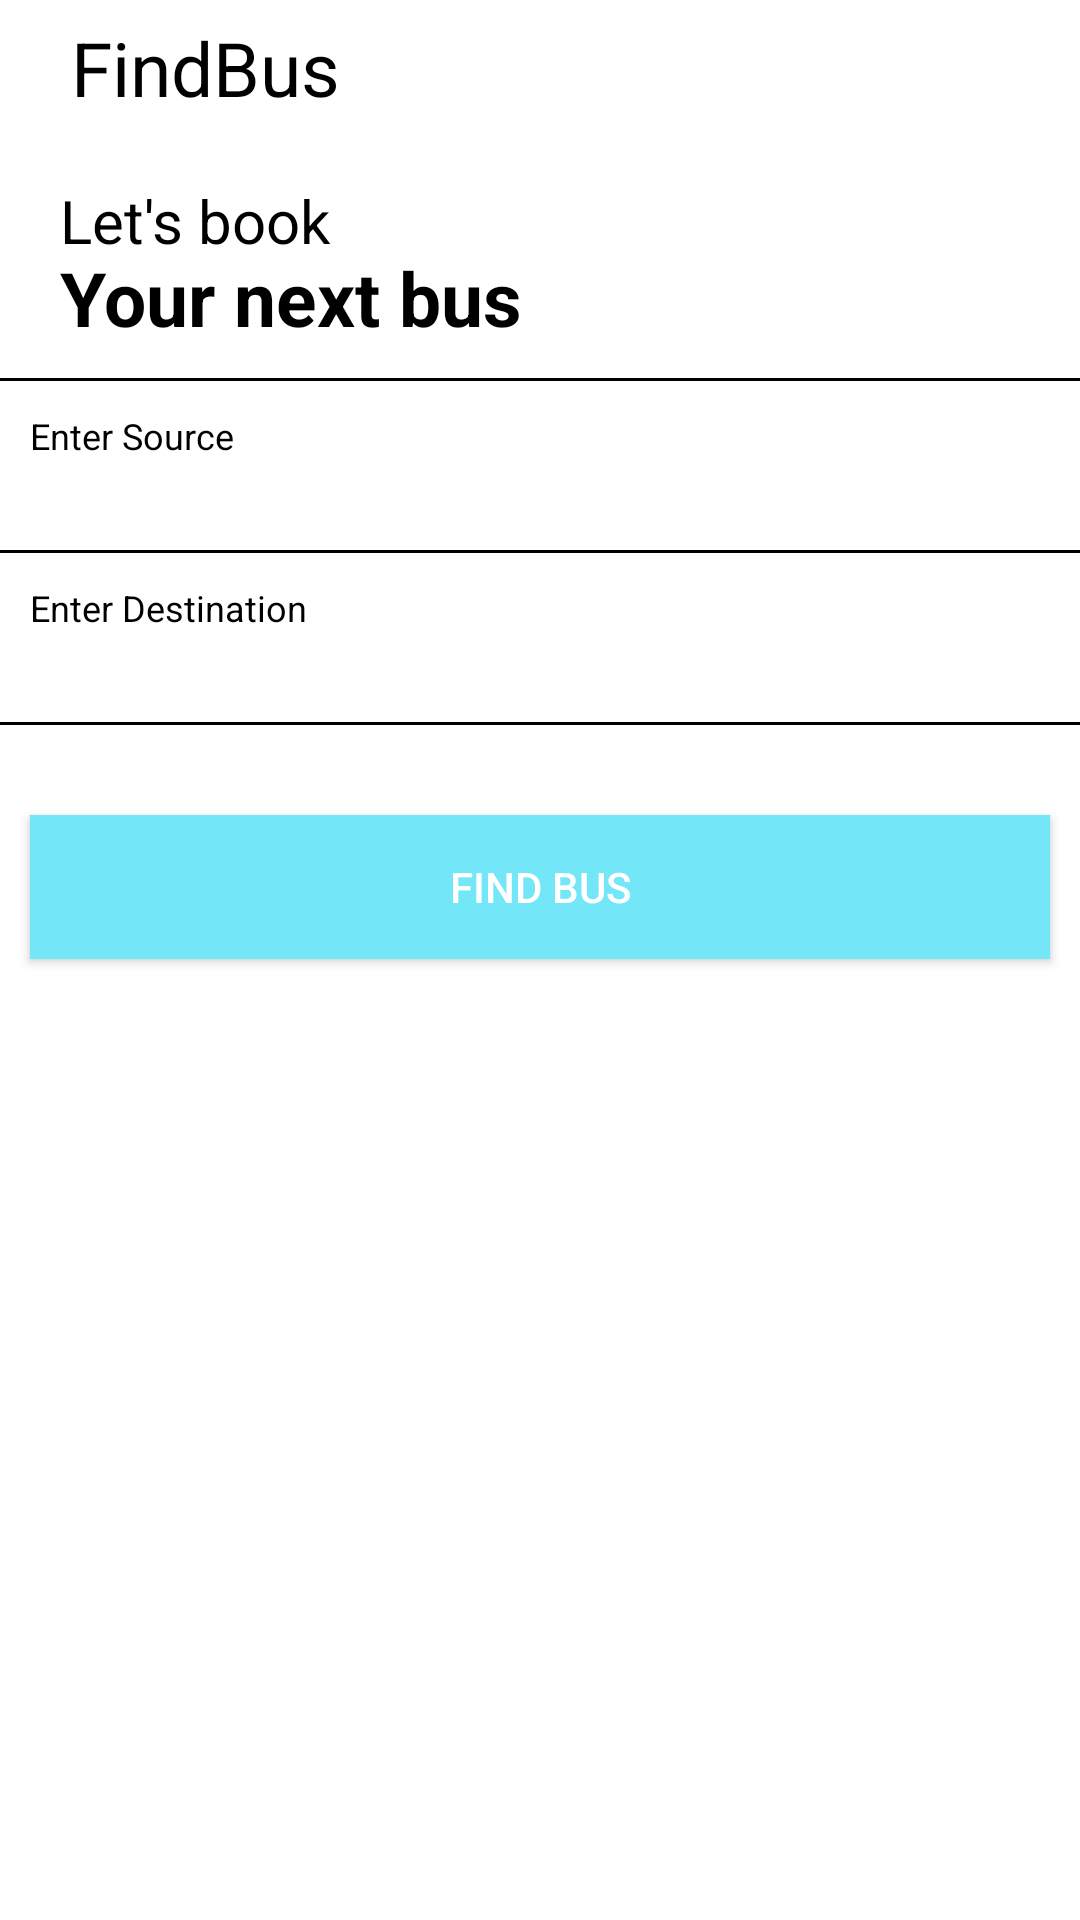

Produce the Android XML layout that renders to this screen, including the resource entries it uses.
<!-- AndroidManifest.xml: application theme Theme.FindBus -->
<!-- res/layout/activity_main.xml -->
<?xml version="1.0" encoding="utf-8"?>
<androidx.drawerlayout.widget.DrawerLayout
    xmlns:android="http://schemas.android.com/apk/res/android"
    xmlns:app="http://schemas.android.com/apk/res-auto"
    xmlns:tools="http://schemas.android.com/tools"
    android:layout_width="match_parent"
    android:layout_height="match_parent"
    tools:openDrawer="start"
    android:background="#fff"
    android:fitsSystemWindows="true"
    android:id="@+id/drawerlayout">
    <include layout="@layout/main_toolbar"/>

    <com.google.android.material.navigation.NavigationView
        android:layout_marginTop="10dp"
        android:layout_width="280dp"
        app:subheaderColor="#000"
        app:headerLayout="@layout/dashboard_drawer"
        app:menu="@menu/menu_item"

        android:layout_height="match_parent"

        android:layout_gravity="start"
        android:fitsSystemWindows="true"
        android:id="@+id/NavigationView"
        >

    </com.google.android.material.navigation.NavigationView>

</androidx.drawerlayout.widget.DrawerLayout>
<!-- res/layout/main_toolbar.xml (included above) -->
<?xml version="1.0" encoding="utf-8"?>
<LinearLayout xmlns:android="http://schemas.android.com/apk/res/android"
    android:layout_width="match_parent"
    android:layout_height="match_parent"
    xmlns:app="http://schemas.android.com/apk/res-auto"
    android:orientation="vertical">
    <com.google.android.material.appbar.AppBarLayout
        android:layout_width="match_parent"
        android:layout_height="60dp">

        <androidx.appcompat.widget.Toolbar
            android:layout_width="match_parent"
            android:layout_height="wrap_content"
            android:id="@+id/toolbar"
            android:background="#fff">
            <TextView
                android:layout_width="105dp"
                android:layout_height="45dp"
               android:gravity="center"
                android:text="FindBus"

android:layout_marginBottom="20dp"
                android:textColor="#000"
                android:layout_gravity="start"
                android:textSize="25sp"
                />


        </androidx.appcompat.widget.Toolbar>


    </com.google.android.material.appbar.AppBarLayout>
    <include layout="@layout/main_dashboard"/>

</LinearLayout>
<!-- res/layout/dashboard_drawer.xml (included above) -->
<?xml version="1.0" encoding="utf-8"?>
<LinearLayout
    xmlns:android="http://schemas.android.com/apk/res/android"
    xmlns:tools="http://schemas.android.com/tools"
    android:layout_width="match_parent"
    android:layout_height="210dp"
    xmlns:app="http://schemas.android.com/apk/res-auto"
    android:background="@drawable/headerbkg"
    android:elevation="500dp"
    android:orientation="vertical"
    android:gravity="center">

    <com.google.android.material.card.MaterialCardView
        android:layout_width="100dp"
        android:layout_height="100dp"
        android:layout_marginTop="10dp"
        app:cardCornerRadius="50dp"
        app:cardElevation="10dp"

        >

        <ImageView
            android:layout_width="match_parent"
            android:layout_height="match_parent"
            android:id="@+id/header_profile_photo_navbar"
            android:src="@drawable/ic_launcher_background"/>




    </com.google.android.material.card.MaterialCardView>

    <TextView
        android:id="@+id/header_name"
        android:layout_width="wrap_content"
        android:layout_height="wrap_content"

        android:text="Your_Name"
        android:textColor="#000"
        android:textSize="25dp"
        android:textStyle="bold" />




</LinearLayout>
<!-- res/layout/main_dashboard.xml (included above) -->
<?xml version="1.0" encoding="utf-8"?>
<RelativeLayout
    xmlns:android="http://schemas.android.com/apk/res/android"
    android:layout_width="match_parent"
    android:layout_height="match_parent">
    <ProgressBar
        android:layout_width="wrap_content"
        android:layout_height="wrap_content"
        android:id="@+id/progressbar"
        android:layout_centerInParent="true"
        android:visibility="invisible"/>


<LinearLayout
    android:layout_width="match_parent"
    android:layout_height="match_parent"
    android:orientation="vertical">

    <TextView
        android:layout_width="200dp"
        android:layout_height="wrap_content"
        android:text="Let's book"
        android:textColor="#000"
        android:paddingLeft="20dp"

        android:textSize="20sp"
        android:transitionName="title"
        />

    <TextView
        android:layout_width="200dp"
        android:layout_marginTop="-5dp"
        android:layout_height="wrap_content"
        android:text="Your next bus"
        android:paddingLeft="20dp"

        android:textColor="#000"
        android:textSize="25sp"
        android:textStyle="bold"
        android:transitionName="title"
         />
    <View
        android:layout_width="match_parent"
        android:layout_height="1dp"
        android:layout_marginTop="10dp"
        android:layout_marginBottom="10dp"
        android:background="#000"/>


    <LinearLayout
        android:layout_width="match_parent"
        android:layout_height="wrap_content"
        android:orientation="vertical"
        >

        <LinearLayout
            android:layout_width="120dp"
            android:layout_height="wrap_content"
            android:orientation="vertical"
            android:gravity="center"
            android:layout_weight="1"
            android:paddingLeft="10dp"

            >

            <TextView
                android:layout_width="wrap_content"
                android:layout_height="wrap_content"
                android:text="Enter Source"
                android:layout_gravity="start"
                android:textColor="#000"
                android:textSize="12sp"
                android:transitionName="title"
                />
            <Spinner
                android:background="@null"
                android:id="@+id/spinner_routefrom"
                android:layout_width="wrap_content"
                android:layout_height="wrap_content"
                android:textColor="#000"
                android:layout_marginTop="10dp"
                android:layout_marginBottom="10dp"
                android:layout_gravity="start"
                android:textSize="30sp"
                android:transitionName="title"
                android:backgroundTint="@color/black"
                />





        </LinearLayout>

        <View
            android:layout_width="match_parent"
            android:layout_height="1dp"
            android:layout_marginTop="10dp"
            android:layout_marginBottom="10dp"
            android:background="#000"/>
        <LinearLayout
            android:layout_width="120dp"
            android:layout_height="wrap_content"
            android:orientation="vertical"
            android:layout_weight="1"
            android:gravity="center"
            android:paddingLeft="10dp"

            >
            <TextView
                android:layout_width="wrap_content"
                android:layout_height="wrap_content"
                android:text="Enter Destination"
                android:layout_gravity="start"
                android:textColor="#000"
                android:textSize="12sp"
                android:transitionName="title"
                />
            <Spinner
                android:layout_gravity="start"
                android:background="@null"
                android:id="@+id/spinner_routeto"
                android:layout_width="wrap_content"
                android:layout_height="wrap_content"
                android:textColor="#000"
                android:textSize="30sp"
                android:layout_marginTop="10dp"
                android:layout_marginBottom="10dp"
                android:hint="Enter city"


                android:transitionName="title"
                />





        </LinearLayout>



    </LinearLayout>


    <View
        android:layout_width="match_parent"
        android:layout_height="1dp"
        android:layout_marginTop="10dp"
        android:layout_marginBottom="10dp"
        android:background="#000"/>


    <androidx.appcompat.widget.AppCompatButton
        android:background="@color/main"
        android:layout_marginTop="20dp"
        android:textColor="@color/white"
        android:id="@+id/findbus"
        android:layout_marginLeft="10dp"
        android:layout_marginRight="10dp"
        android:layout_width="match_parent"
        android:transitionName="btn"
        android:shadowRadius="@integer/google_play_services_version"
        android:padding="10dp"
        android:layout_height="wrap_content"
        android:text="Find Bus" />










</LinearLayout>

</RelativeLayout>
<!-- resources referenced by this layout -->
<resources>
  <color name="black">#FF000000</color>
  <color name="main">#73E7F8</color>
  <color name="white">#FFFFFFFF</color>
  <!-- drawable headerbkg: png bitmap (drawable, 9810 bytes) -->
  <style name="Theme.FindBus" parent="Base.Theme.FindBus" />
  <style name="Base.Theme.FindBus" parent="Theme.Material3.DayNight.NoActionBar">
          
          
  
  
      </style>
</resources>
